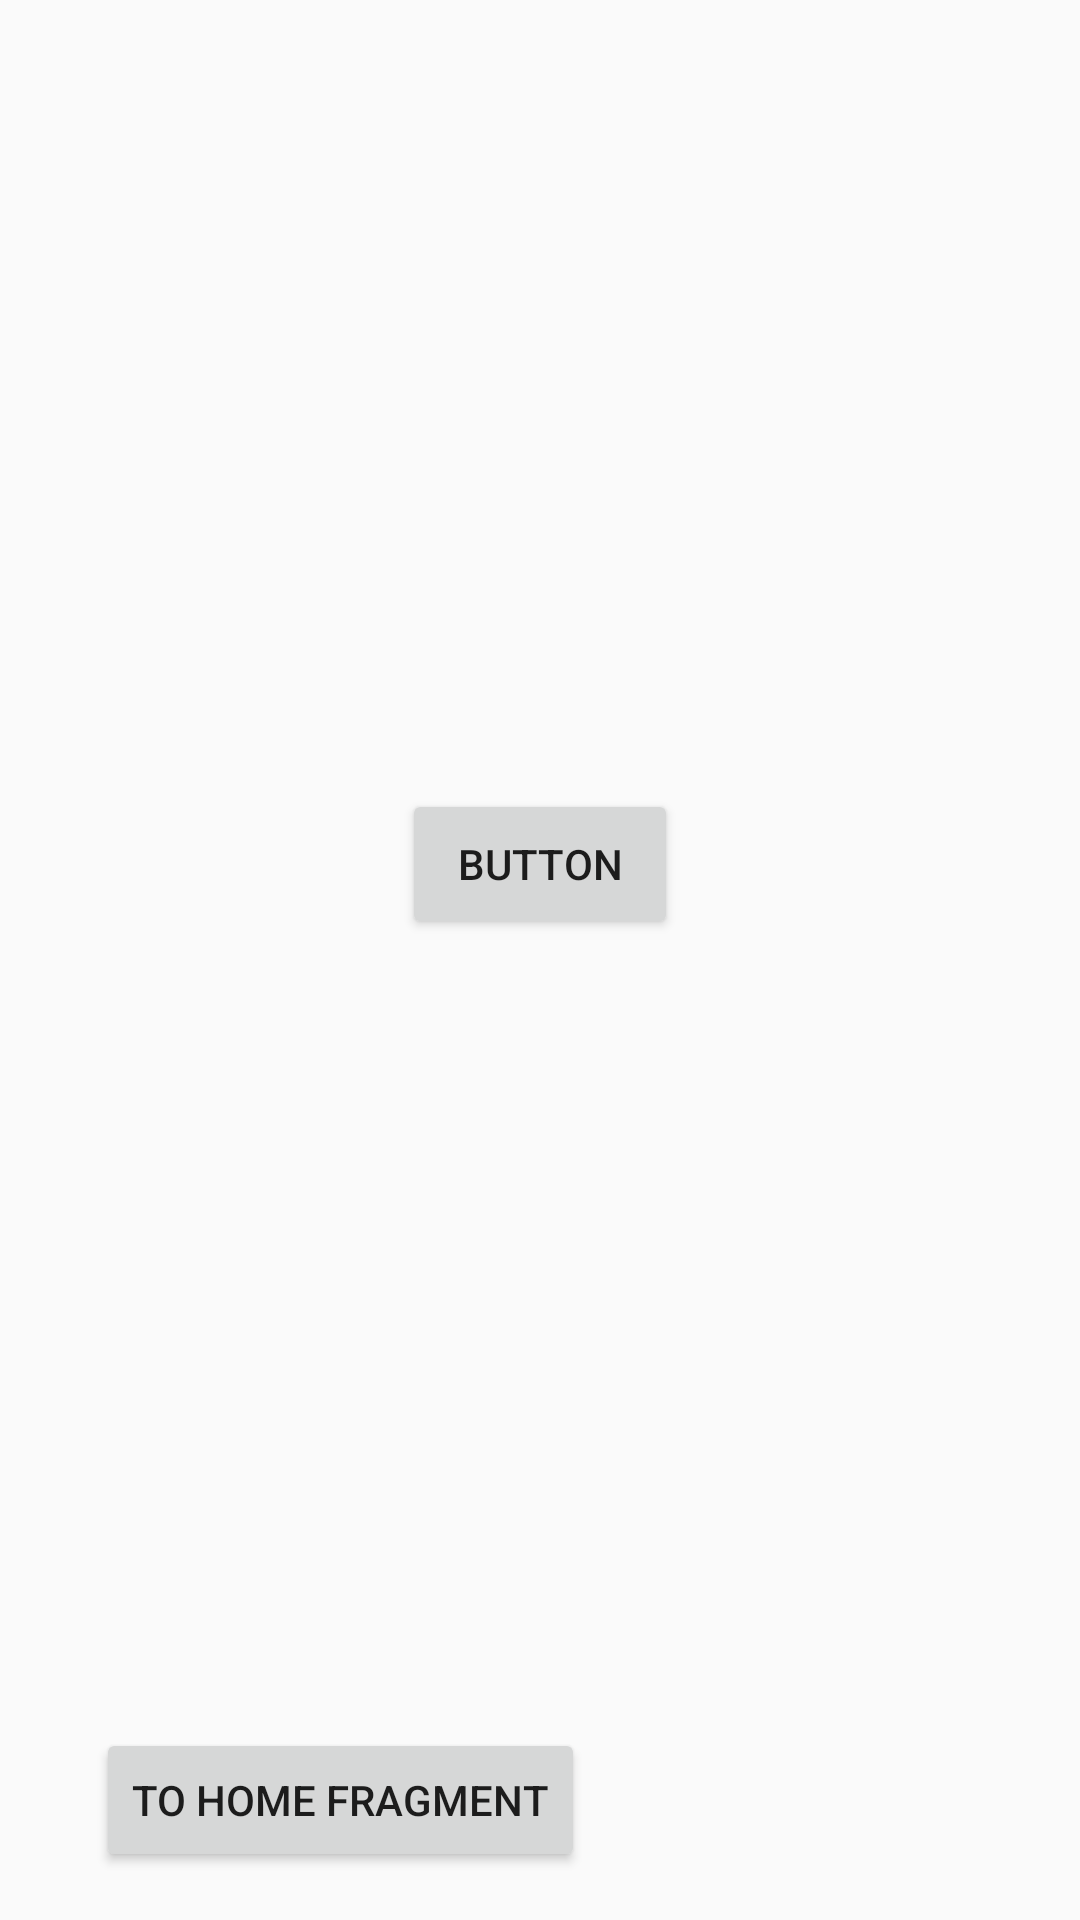

Layout XML and referenced resources for this Android screen:
<!-- AndroidManifest.xml: application theme AppTheme -->
<!-- res/layout/fragment_timer_debug.xml -->
<?xml version="1.0" encoding="utf-8"?>
<androidx.constraintlayout.widget.ConstraintLayout xmlns:android="http://schemas.android.com/apk/res/android"
    xmlns:app="http://schemas.android.com/apk/res-auto"
    xmlns:tools="http://schemas.android.com/tools"
    android:id="@+id/frameLayout"
    android:layout_width="match_parent"
    android:layout_height="match_parent"
    tools:context=".fragments.TimerDebug">


    <Button
        android:id="@+id/to_home_fragment"
        android:layout_width="wrap_content"
        android:layout_height="wrap_content"
        android:layout_marginStart="32dp"
        android:layout_marginBottom="16dp"
        android:text="@string/to_home"
        app:layout_constraintBottom_toBottomOf="parent"
        app:layout_constraintStart_toStartOf="parent" />

    <Button
        android:id="@+id/test"
        android:layout_width="92dp"
        android:layout_height="50dp"
        android:text="Button"
        app:layout_constraintBottom_toTopOf="@+id/to_home_fragment"
        app:layout_constraintEnd_toEndOf="parent"
        app:layout_constraintStart_toStartOf="parent"
        app:layout_constraintTop_toTopOf="parent" />
</androidx.constraintlayout.widget.ConstraintLayout>
<!-- resources referenced by this layout -->
<resources>
  <string name="to_home">To Home Fragment</string>
  <style name="AppTheme" parent="Theme.MaterialComponents.Light.NoActionBar">
          
          <item name="colorPrimary">@color/colorPrimary</item>
          <item name="colorPrimaryDark">@color/colorPrimaryDark</item>
          <item name="colorAccent">@color/colorSecondary</item>
          <item name="android:windowBackground">@color/materialWhite</item>
      </style>
  <color name="colorPrimary">#477DAD</color>
  <color name="colorPrimaryDark">#153654</color>
  <color name="colorSecondary">#EDAFB8</color>
  <color name="materialWhite">#FAFAFA</color>
</resources>
